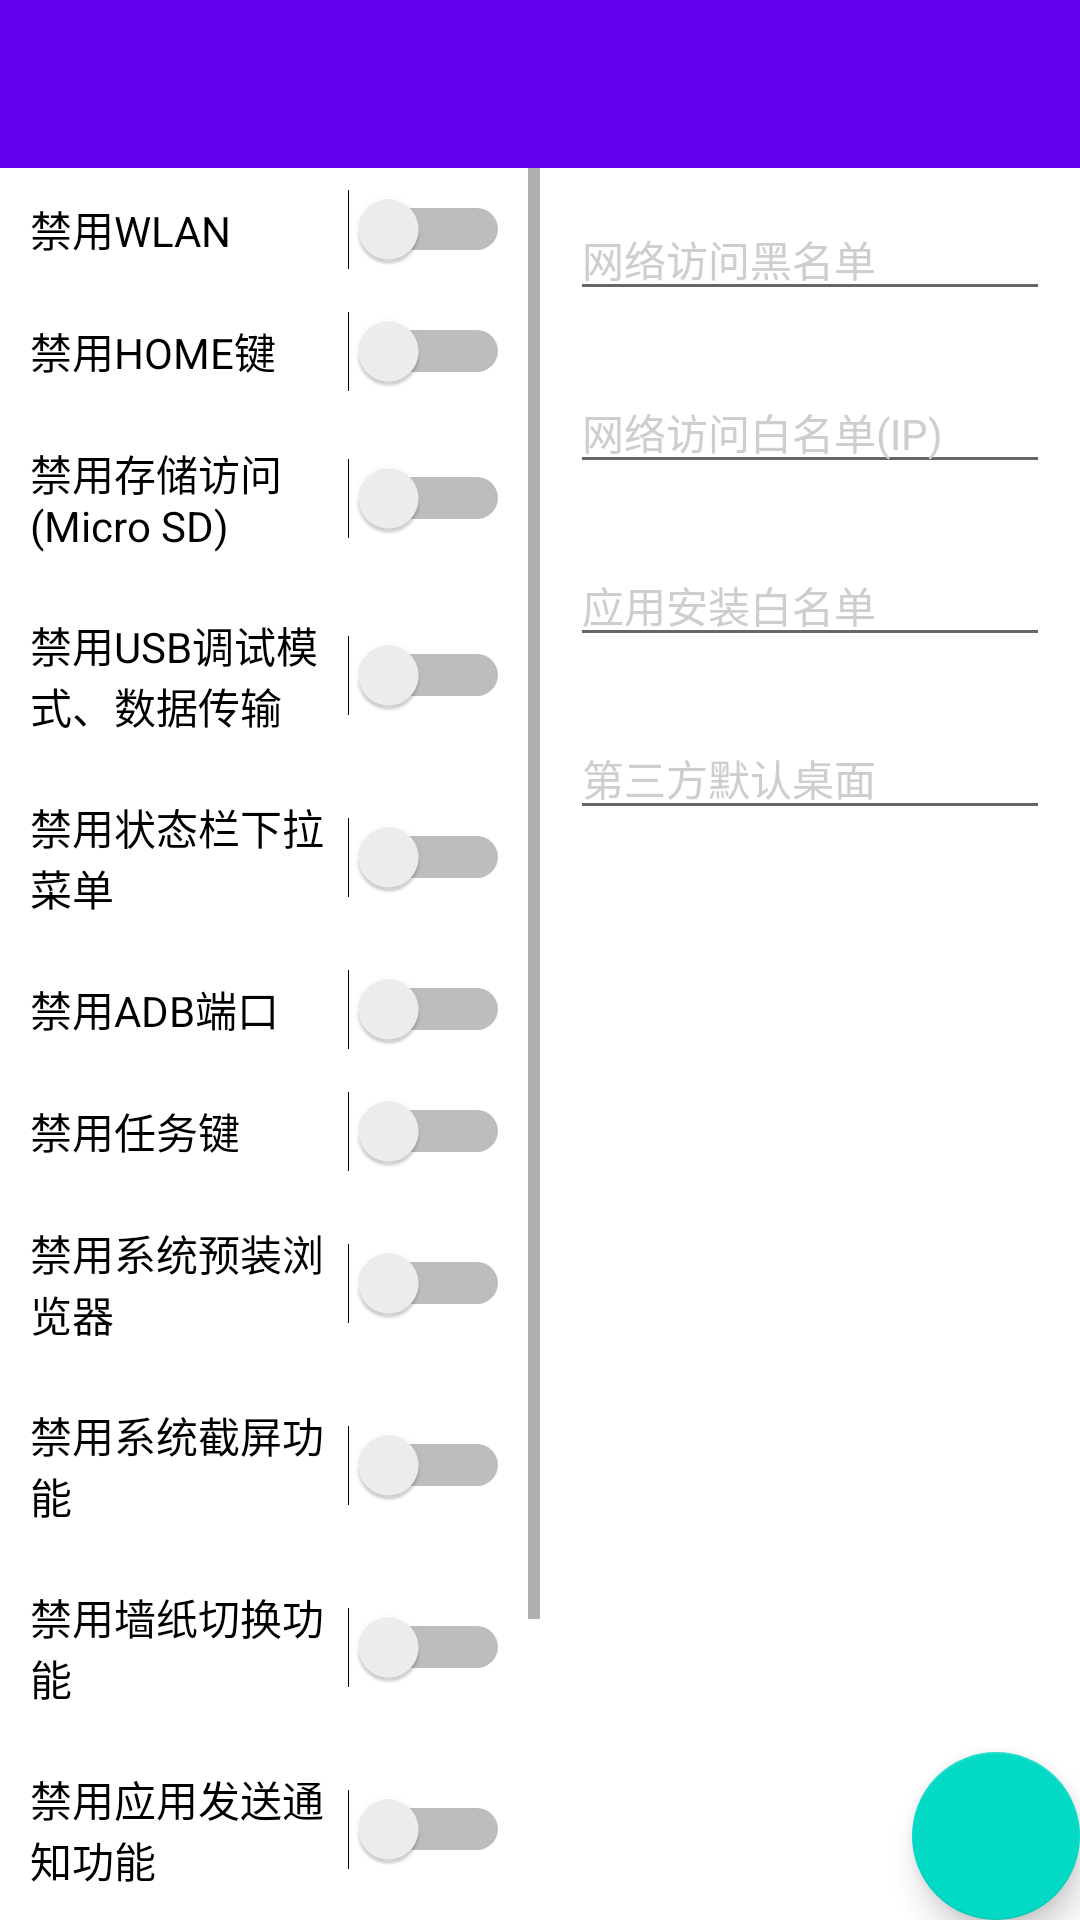

Android layout source for this screen:
<!-- AndroidManifest.xml: activity theme Theme.CatMDM.NoActionBar -->
<!-- res/layout/activity_main.xml -->
<?xml version="1.0" encoding="utf-8"?>
<androidx.coordinatorlayout.widget.CoordinatorLayout xmlns:android="http://schemas.android.com/apk/res/android"
    xmlns:app="http://schemas.android.com/apk/res-auto"
    xmlns:tools="http://schemas.android.com/tools"
    android:layout_width="match_parent"
    android:layout_height="match_parent"
    tools:context=".MainActivity">

    <LinearLayout
        android:layout_width="match_parent"
        android:layout_height="match_parent"
        android:orientation="vertical"
        app:layout_constraintTop_toTopOf="parent">


        <com.google.android.material.appbar.AppBarLayout
            android:id="@+id/appBarLayout"
            android:layout_width="match_parent"
            android:layout_height="wrap_content"

            android:theme="@style/Theme.CatMDM.AppBarOverlay">

            <androidx.appcompat.widget.Toolbar
                android:id="@+id/toolbar"
                android:layout_width="match_parent"
                android:layout_height="?attr/actionBarSize"
                android:background="?attr/colorPrimary"
                app:layout_anchor="@+id/appBarLayout"
                app:layout_anchorGravity="center"
                app:popupTheme="@style/Theme.CatMDM.PopupOverlay"
                app:subtitleTextColor="#FFFFFF"
                app:titleTextColor="#FFFFFF" />
        </com.google.android.material.appbar.AppBarLayout>


        <LinearLayout
            android:layout_width="match_parent"
            android:layout_height="wrap_content"
            android:orientation="horizontal"
            app:layout_constraintTop_toTopOf="parent">

            <ScrollView
                android:layout_width="0dp"
                android:layout_height="match_parent"
                android:layout_weight="1">

                <LinearLayout
                    android:layout_width="match_parent"
                    android:layout_height="wrap_content"
                    android:orientation="vertical">

                    <Switch
                        android:id="@+id/switchWifiDisabled"
                        android:layout_width="match_parent"
                        android:layout_height="match_parent"
                        android:padding="10dp"
                        android:text="禁用WLAN" />

                    <Switch
                        android:id="@+id/switchHomeButtonDisable"
                        android:layout_width="match_parent"
                        android:layout_height="match_parent"
                        android:padding="10dp"
                        android:text="禁用HOME键" />

                    <Switch
                        android:id="@+id/switchExternalStorageDisabled"
                        android:layout_width="match_parent"
                        android:layout_height="match_parent"
                        android:padding="10dp"
                        android:text="禁用存储访问(Micro SD)" />

                    <Switch
                        android:id="@+id/switchUSBDataDisabled"
                        android:layout_width="match_parent"
                        android:layout_height="match_parent"
                        android:padding="10dp"
                        android:text="禁用USB调试模式、数据传输" />

                    <Switch
                        android:id="@+id/switchStatusBarExpandPanelDisabled"
                        android:layout_width="match_parent"
                        android:layout_height="match_parent"
                        android:padding="10dp"
                        android:text="禁用状态栏下拉菜单" />

                    <Switch
                        android:id="@+id/switchAdbDisabled"
                        android:layout_width="match_parent"
                        android:layout_height="match_parent"
                        android:padding="10dp"
                        android:text="禁用ADB端口" />

                    <Switch
                        android:id="@+id/switchTaskButtonDisabled"
                        android:layout_width="match_parent"
                        android:layout_height="match_parent"
                        android:padding="10dp"
                        android:text="禁用任务键" />

                    <Switch
                        android:id="@+id/switchSystemBrowserDisabled"
                        android:layout_width="match_parent"
                        android:layout_height="match_parent"
                        android:padding="10dp"
                        android:text="禁用系统预装浏览器" />

                    <Switch
                        android:id="@+id/switchScreenCaptureDisabled"
                        android:layout_width="match_parent"
                        android:layout_height="match_parent"
                        android:padding="10dp"
                        android:text="禁用系统截屏功能" />

                    <Switch
                        android:id="@+id/switchChangeWallpaperDisabled"
                        android:layout_width="match_parent"
                        android:layout_height="match_parent"
                        android:padding="10dp"
                        android:text="禁用墙纸切换功能" />

                    <Switch
                        android:id="@+id/switchSendNotificationDisabled"
                        android:layout_width="match_parent"
                        android:layout_height="match_parent"
                        android:padding="10dp"
                        android:text="禁用应用发送通知功能" />

                    <Switch
                        android:id="@+id/switchDevelopmentOptionDisabled"
                        android:layout_width="match_parent"
                        android:layout_height="match_parent"
                        android:padding="10dp"
                        android:text="禁止开发人员选项" />

                    <Switch
                        android:id="@+id/switchRestoreFactoryDisabled"
                        android:layout_width="match_parent"
                        android:layout_height="match_parent"
                        android:padding="10dp"
                        android:text="禁止恢复出厂设置" />
                </LinearLayout>
            </ScrollView>

            <ScrollView
                android:layout_width="0dp"
                android:layout_height="match_parent"
                android:layout_weight="1">

                <LinearLayout
                    android:layout_width="match_parent"
                    android:layout_height="wrap_content"
                    android:orientation="vertical">

                    <EditText
                        android:id="@+id/editNetworkAccessBlacklist"
                        android:layout_width="match_parent"
                        android:layout_height="wrap_content"
                        android:layout_margin="10dp"
                        android:layout_weight="1"
                        android:hint="网络访问黑名单"
                        android:inputType="textMultiLine"
                        android:textColorHint="#cecece"
                        android:textSize="14sp" />

                    <EditText
                        android:id="@+id/editNetworkAccessWhitelist"
                        android:layout_width="match_parent"
                        android:layout_height="wrap_content"
                        android:layout_margin="10dp"
                        android:layout_weight="1"
                        android:hint="网络访问白名单(IP)"
                        android:inputType="textMultiLine"
                        android:textColorHint="#cecece"
                        android:textSize="14sp" />

                    <EditText
                        android:id="@+id/editInstallPackageWhiteList"
                        android:layout_width="match_parent"
                        android:layout_height="wrap_content"
                        android:layout_margin="10dp"
                        android:layout_weight="1"
                        android:hint="应用安装白名单"
                        android:inputType="textMultiLine"
                        android:textColorHint="#cecece"
                        android:textSize="14sp" />

                    <EditText
                        android:id="@+id/editDefaultLauncher"
                        android:layout_width="match_parent"
                        android:layout_height="wrap_content"
                        android:layout_margin="10dp"
                        android:layout_weight="1"
                        android:hint="第三方默认桌面"
                        android:textColorHint="#cecece"
                        android:textSize="14sp" />

                </LinearLayout>
            </ScrollView>
        </LinearLayout>
    </LinearLayout>

    <com.google.android.material.floatingactionbutton.FloatingActionButton
        android:id="@+id/fab"
        android:layout_width="wrap_content"
        android:layout_height="wrap_content"
        android:layout_gravity="bottom|end"
        android:layout_margin="@dimen/fab_margin"
        app:srcCompat="@drawable/ic_action_name" />

</androidx.coordinatorlayout.widget.CoordinatorLayout>
<!-- resources referenced by this layout -->
<resources>
  <style name="Theme.CatMDM.AppBarOverlay" parent="ThemeOverlay.AppCompat.Dark.ActionBar" />
  <style name="Theme.CatMDM.PopupOverlay" parent="ThemeOverlay.AppCompat.Light" />
  <style name="Theme.CatMDM.NoActionBar">
          <item name="windowActionBar">false</item>
          <item name="windowNoTitle">true</item>
      </style>
</resources>
